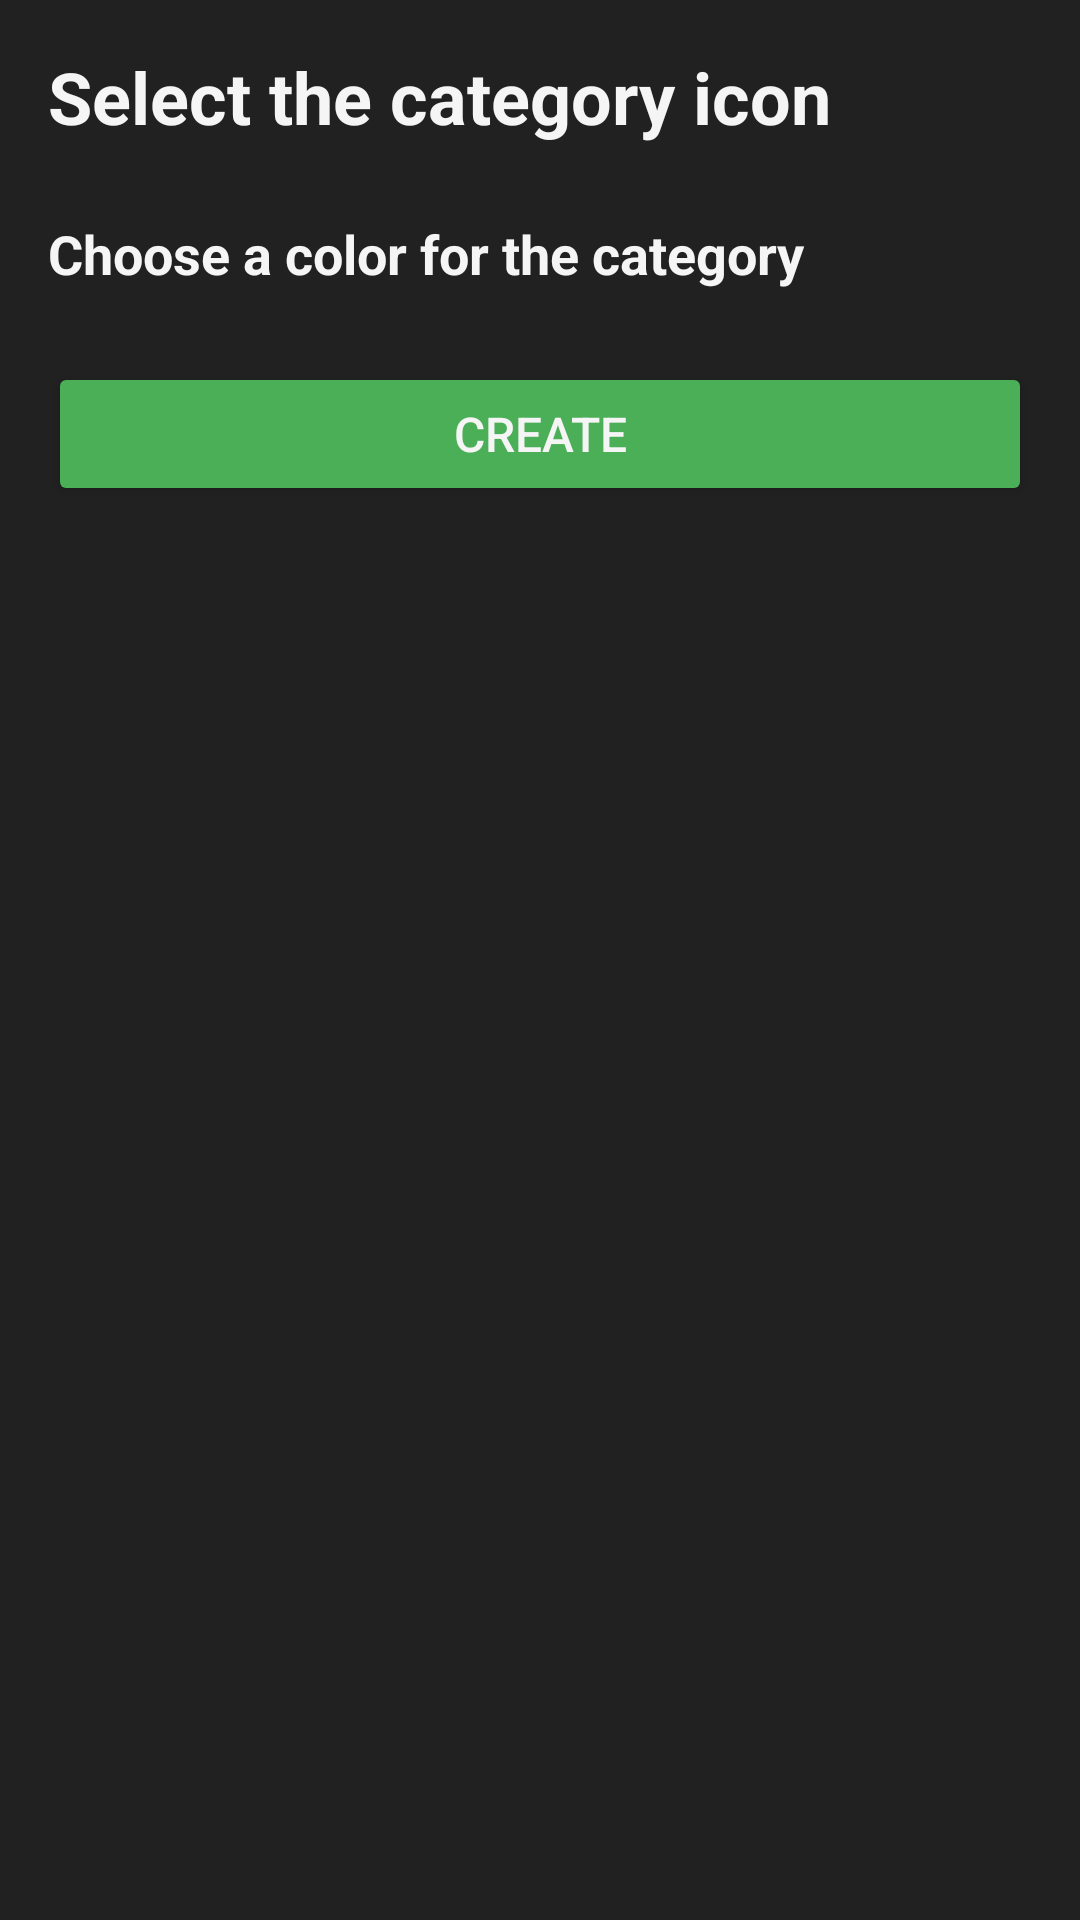

Reconstruct the res/layout file that produces this screen, plus the resources it refers to.
<!-- AndroidManifest.xml: application theme Theme.FinTrack -->
<!-- res/layout/create_category_bottom_sheet.xml -->
<?xml version="1.0" encoding="utf-8"?>
<LinearLayout xmlns:android="http://schemas.android.com/apk/res/android"
    xmlns:app="http://schemas.android.com/apk/res-auto"
    xmlns:tools="http://schemas.android.com/tools"
    android:layout_width="match_parent"
    android:layout_height="match_parent"
    android:background="@color/background_color"
    android:orientation="vertical">


    <TextView
        android:id="@+id/tv_title"
        android:layout_width="match_parent"
        android:layout_height="wrap_content"
        android:layout_marginStart="16dp"
        android:layout_marginTop="16dp"
        android:layout_marginEnd="16dp"
        android:text="Select the category icon"
        android:textColor="@color/white"
        android:textSize="24sp"
        android:textStyle="bold" />

    <androidx.recyclerview.widget.RecyclerView
        android:id="@+id/rv_selecet_category"
        android:layout_width="match_parent"
        android:layout_height="wrap_content"
        android:layout_margin="8dp"
        android:layout_marginTop="8dp"
        android:orientation="horizontal"
        app:layoutManager="androidx.recyclerview.widget.GridLayoutManager"
        tools:listitem="@layout/item_list_category">

    </androidx.recyclerview.widget.RecyclerView>

    <TextView
        android:id="@+id/tv_selected_color"
        android:layout_width="match_parent"
        android:layout_height="wrap_content"
        android:layout_marginStart="16dp"
        android:layout_marginTop="8dp"
        android:layout_marginEnd="16dp"
        android:text="Choose a color for the category"
        android:textColor="@color/white"
        android:textSize="18sp"
        android:textStyle="bold" />

    <androidx.recyclerview.widget.RecyclerView
        android:id="@+id/rv_set_color"
        android:layout_width="match_parent"
        android:layout_height="wrap_content"
        tools:listitem="@layout/item_color"
        app:layoutManager="androidx.recyclerview.widget.LinearLayoutManager"
        android:layout_margin="8dp"
        android:orientation="horizontal">

    </androidx.recyclerview.widget.RecyclerView>

    <Button
        android:id="@+id/btn_category_create"
        android:layout_width="match_parent"
        android:layout_height="wrap_content"
        android:layout_marginStart="16dp"
        android:textSize="16sp"
        android:layout_marginTop="8dp"
        android:layout_marginEnd="16dp"
        android:backgroundTint="@color/green"
        android:text="Create"
        android:textColor="@color/white" />


</LinearLayout>
<!-- res/layout/item_list_category.xml (included above) -->
<?xml version="1.0" encoding="utf-8"?>
<androidx.constraintlayout.widget.ConstraintLayout xmlns:android="http://schemas.android.com/apk/res/android"
    xmlns:app="http://schemas.android.com/apk/res-auto"
    xmlns:tools="http://schemas.android.com/tools"
    android:layout_width="wrap_content"
    android:layout_height="wrap_content"
    android:layout_margin="4dp">

    <ImageView
        android:id="@+id/icon_category"
        android:layout_width="66dp"
        android:layout_height="66dp"
        android:layout_marginEnd="8dp"
        android:background="@drawable/filter_chips_background"
        android:contentDescription="@null"
        android:scaleType="centerInside"
        app:layout_constraintBottom_toBottomOf="parent"
        app:layout_constraintStart_toStartOf="parent"
        app:layout_constraintTop_toTopOf="parent"
        app:tint="@color/white"
        tools:src="@drawable/ic_add" />

</androidx.constraintlayout.widget.ConstraintLayout>
<!-- res/layout/item_color.xml (included above) -->
<FrameLayout
    xmlns:android="http://schemas.android.com/apk/res/android"
    android:layout_width="48dp"
    android:layout_height="48dp"
    android:layout_margin="4dp"
    android:gravity="center">

    <View
        android:id="@+id/view_color"
        android:layout_width="match_parent"
        android:layout_height="match_parent"
        android:background="@drawable/color_circle_bg" /> 
</FrameLayout>
<!-- resources referenced by this layout -->
<resources>
  <color name="background_color">#212121</color>
  <color name="green">#4AAF57</color>
  <color name="white">#F5F5F5</color>
  <!-- drawable color_circle_bg (drawable) -->
  <shape xmlns:android="http://schemas.android.com/apk/res/android">
      <solid android:color="#8BFFFFFF"/>
      <size android:width="40dp" android:height="40dp"/>
      <corners android:radius="20dp"/>
  </shape>
  <!-- drawable filter_chips_background (drawable) -->
  <?xml version="1.0" encoding="utf-8"?>
  <selector xmlns:android="http://schemas.android.com/apk/res/android">
      
      <item android:state_selected="true">
          <shape android:shape="rectangle">
              <solid android:color="@color/cinza" />
              <corners android:radius="24dp" />
          </shape>
          <color android:color="@android:color/white"/>
      </item>
  
      
      <item>
          <shape android:shape="rectangle">
              <solid android:color="@color/black"/>
              <corners android:radius="24dp" />
              <stroke android:width="2dp" android:color="@color/black" />
          </shape>
          <color android:color="@color/black"/>
      </item>
  </selector>
  <!-- drawable ic_add (drawable) -->
  <vector xmlns:android="http://schemas.android.com/apk/res/android"
      android:width="24dp"
      android:height="24dp"
      android:viewportWidth="960"
      android:viewportHeight="960">
      <path
          android:pathData="M445.93,514.07L194.02,514.07v-68.14h251.91v-252.15h68.14v252.15h252.15v68.14L514.07,514.07v251.91h-68.14v-251.91Z"
          android:fillColor="#e8eaed"/>
  </vector>
  <style name="Theme.FinTrack" parent="Base.Theme.FinTrack" />
  <color name="cinza">#3C3C3C</color>
  <color name="black">#FF000000</color>
  <style name="Base.Theme.FinTrack" parent="Theme.Material3.DayNight.NoActionBar">
          
          
      </style>
</resources>
